Run: headless pygame with SDL's dummy video driver; simulated clock (each Clock.tick advances the game by its frame time, no real sleeping); random seed 0; keys injected as events and as key.get_pressed() state; mouse plan: one left click at the window centre at the start of phase 2, then a move to the lower-right quarter at the start of phase 3.
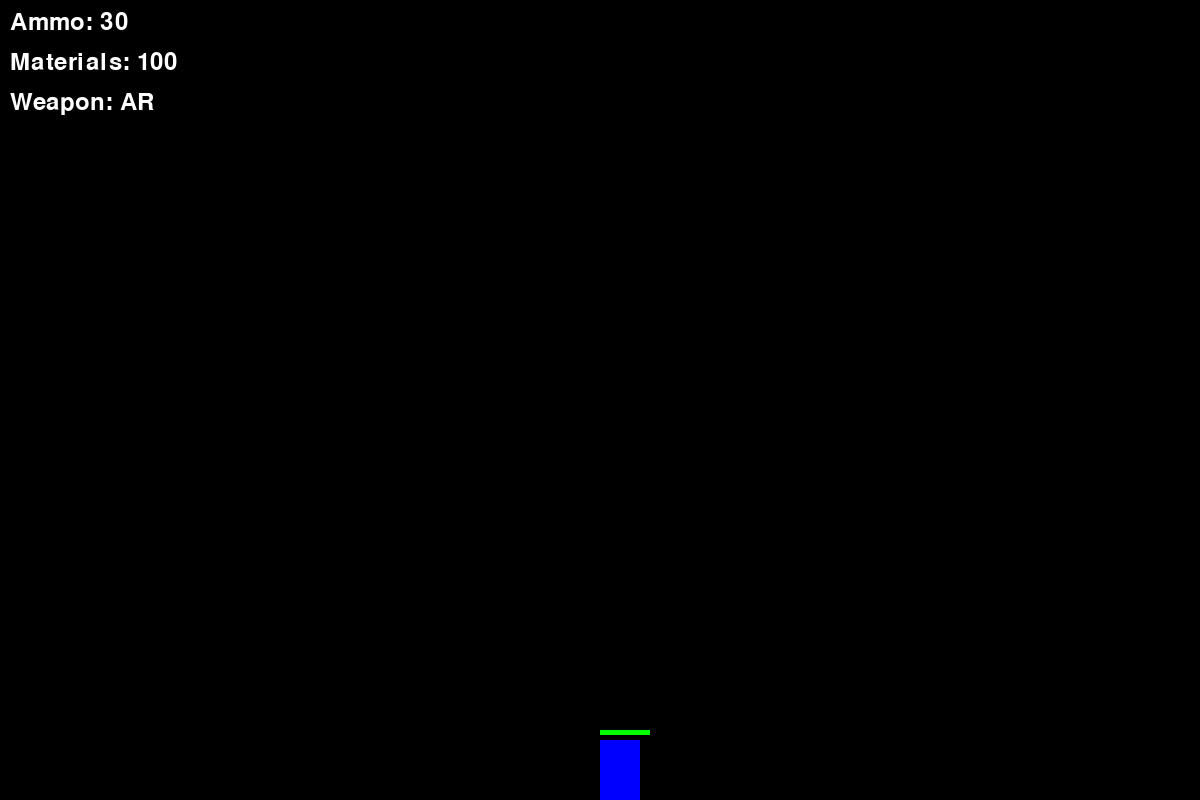
Frame 1 of 4 · flips 1–60 · no input
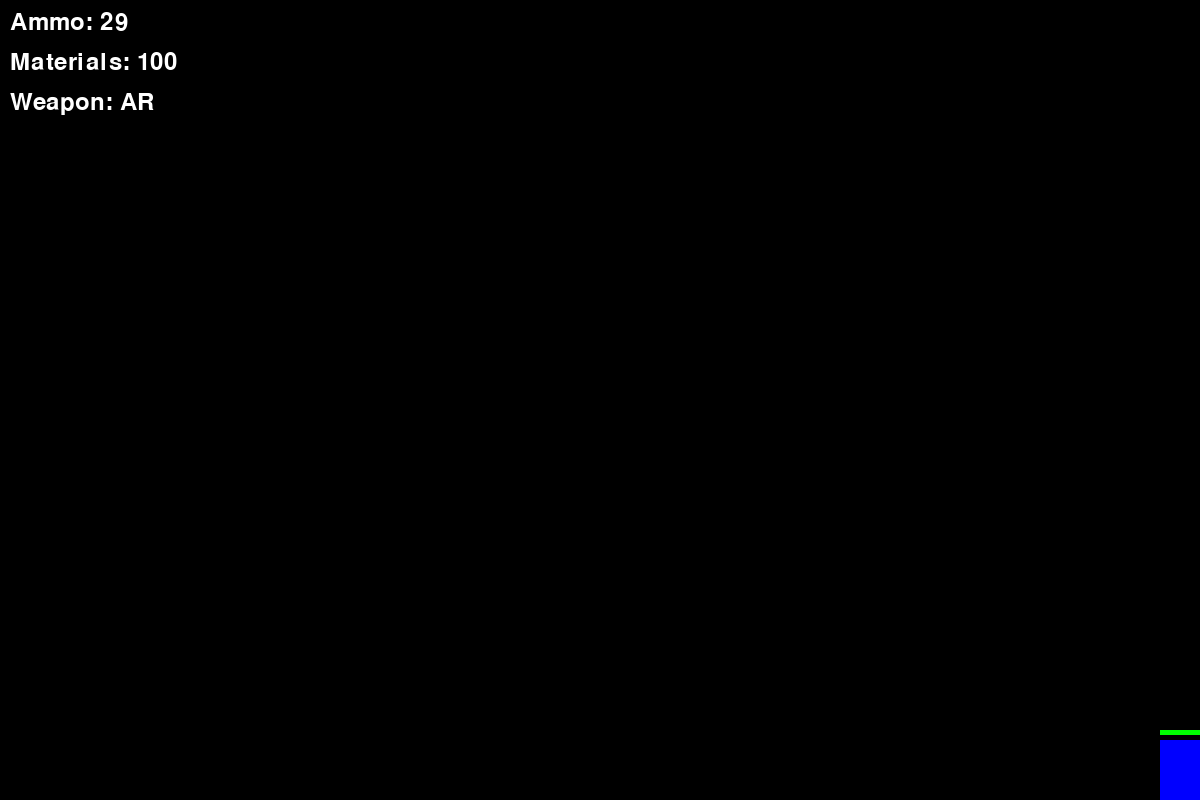
Frame 2 of 4 · flips 61–180 · clicked the window centre · tapped SPACE, RETURN · held RIGHT (→), D
Frame 3 of 4 · flips 181–300 · moved the mouse to the lower-right quarter · held DOWN (↓), S · screen unchanged from frame 2, image omitted
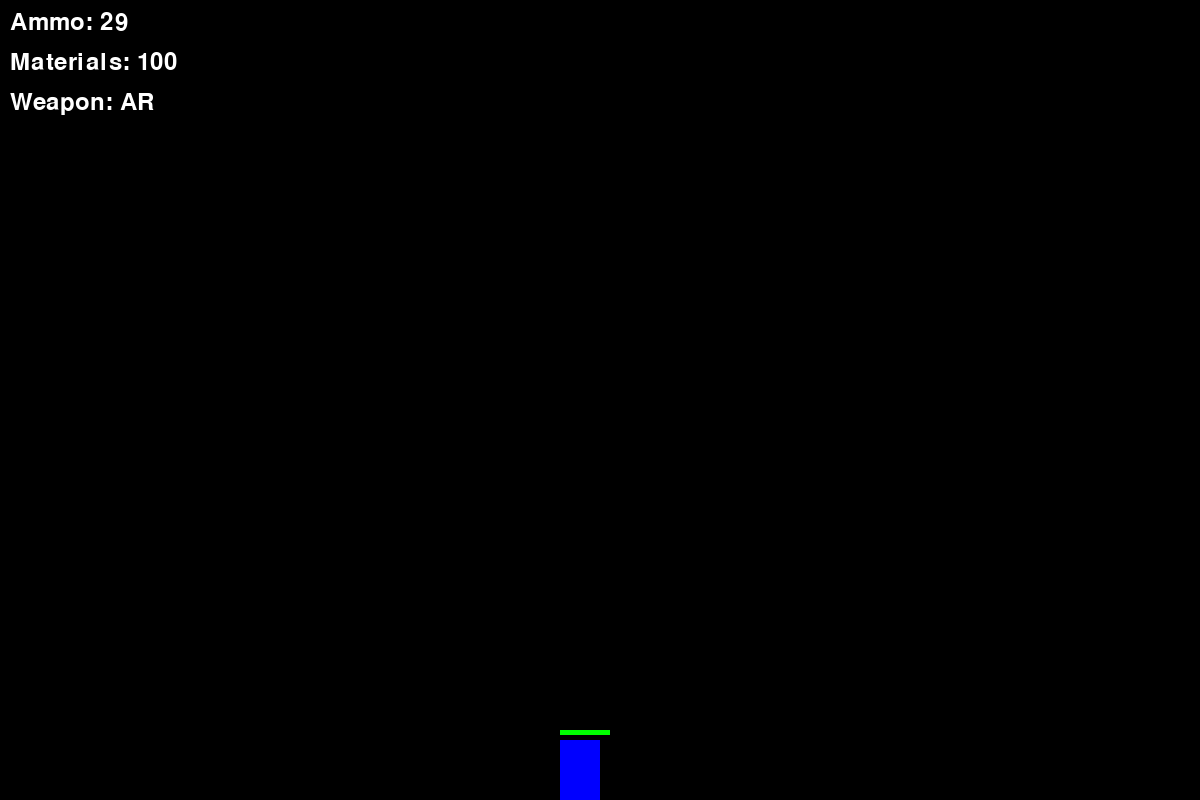
Frame 4 of 4 · flips 301–420 · held LEFT (←), A, UP (↑), W

The pygame program that drew these frames:

import pygame
import random
import math

# Initialize Pygame
pygame.init()

# Constants
WINDOW_WIDTH = 1200
WINDOW_HEIGHT = 800
PLAYER_SPEED = 5
BULLET_SPEED = 10
GRAVITY = 0.5
JUMP_STRENGTH = -12
BUILDING_MATERIALS = 100
MAX_HEALTH = 100

# Colors
WHITE = (255, 255, 255)
BLACK = (0, 0, 0)
RED = (255, 0, 0)
GREEN = (0, 255, 0)
BLUE = (0, 0, 255)
GRAY = (128, 128, 128)
BROWN = (139, 69, 19)

# Set up the display
screen = pygame.display.set_mode((WINDOW_WIDTH, WINDOW_HEIGHT))
pygame.display.set_caption("Fortnite Clone")

# Player class
class Player:
    def __init__(self, x, y):
        self.x = x
        self.y = y
        self.width = 40
        self.height = 60
        self.velocity_x = 0
        self.velocity_y = 0
        self.health = MAX_HEALTH
        self.materials = BUILDING_MATERIALS
        self.is_jumping = False
        self.direction = 1  # 1 for right, -1 for left
        self.weapons = ["AR", "Shotgun"]
        self.current_weapon = 0
        self.ammo = {"AR": 30, "Shotgun": 8}
        self.reload_timer = 0
        self.is_reloading = False

    def move(self, keys):
        # Horizontal movement
        if keys[pygame.K_a]:
            self.velocity_x = -PLAYER_SPEED
            self.direction = -1
        elif keys[pygame.K_d]:
            self.velocity_x = PLAYER_SPEED
            self.direction = 1
        else:
            self.velocity_x = 0

        # Jump
        if keys[pygame.K_SPACE] and not self.is_jumping:
            self.velocity_y = JUMP_STRENGTH
            self.is_jumping = True

        # Apply gravity
        self.velocity_y += GRAVITY

        # Update position
        self.x += self.velocity_x
        self.y += self.velocity_y

        # Keep player in bounds
        self.x = max(0, min(WINDOW_WIDTH - self.width, self.x))
        self.y = max(0, min(WINDOW_HEIGHT - self.height, self.y))

        # Ground collision
        if self.y >= WINDOW_HEIGHT - self.height:
            self.y = WINDOW_HEIGHT - self.height
            self.velocity_y = 0
            self.is_jumping = False

    def shoot(self):
        if not self.is_reloading and self.ammo[self.weapons[self.current_weapon]] > 0:
            self.ammo[self.weapons[self.current_weapon]] -= 1
            return Bullet(self.x + self.width//2, self.y + self.height//2, 
                         self.direction, self.weapons[self.current_weapon])
        return None

    def reload(self):
        if not self.is_reloading:
            self.is_reloading = True
            self.reload_timer = 60  # 1 second at 60 FPS

    def build(self, structures):
        if self.materials >= 10:
            structure = Structure(self.x + self.width//2, 
                                self.y + self.height//2)
            structures.append(structure)
            self.materials -= 10

    def draw(self, screen):
        # Draw player
        pygame.draw.rect(screen, BLUE, (self.x, self.y, self.width, self.height))
        
        # Draw health bar
        health_width = (self.health / MAX_HEALTH) * 50
        pygame.draw.rect(screen, RED, (self.x, self.y - 10, 50, 5))
        pygame.draw.rect(screen, GREEN, (self.x, self.y - 10, health_width, 5))

# Bullet class
class Bullet:
    def __init__(self, x, y, direction, weapon_type):
        self.x = x
        self.y = y
        self.direction = direction
        self.weapon_type = weapon_type
        self.speed = BULLET_SPEED
        self.damage = 25 if weapon_type == "AR" else 50
        self.radius = 5 if weapon_type == "AR" else 8

    def move(self):
        self.x += self.speed * self.direction

    def draw(self, screen):
        pygame.draw.circle(screen, WHITE, (int(self.x), int(self.y)), self.radius)

# Structure class
class Structure:
    def __init__(self, x, y):
        self.x = x
        self.y = y
        self.width = 50
        self.height = 50
        self.health = 100

    def draw(self, screen):
        pygame.draw.rect(screen, BROWN, (self.x, self.y, self.width, self.height))

# Game objects
player = Player(WINDOW_WIDTH//2, WINDOW_HEIGHT//2)
bullets = []
structures = []
enemies = []

# Game loop
running = True
clock = pygame.time.Clock()

while running:
    # Handle events
    for event in pygame.event.get():
        if event.type == pygame.QUIT:
            running = False
        elif event.type == pygame.KEYDOWN:
            if event.key == pygame.K_r:
                player.reload()
            elif event.key == pygame.K_q:
                player.current_weapon = (player.current_weapon + 1) % len(player.weapons)
            elif event.key == pygame.K_b:
                player.build(structures)
        elif event.type == pygame.MOUSEBUTTONDOWN:
            if event.button == 1:  # Left click
                bullet = player.shoot()
                if bullet:
                    bullets.append(bullet)

    # Get keyboard input
    keys = pygame.key.get_pressed()
    player.move(keys)

    # Update bullets
    for bullet in bullets[:]:
        bullet.move()
        if bullet.x < 0 or bullet.x > WINDOW_WIDTH:
            bullets.remove(bullet)

    # Update reload timer
    if player.is_reloading:
        player.reload_timer -= 1
        if player.reload_timer <= 0:
            player.is_reloading = False
            player.ammo[player.weapons[player.current_weapon]] = 30 if player.weapons[player.current_weapon] == "AR" else 8

    # Draw everything
    screen.fill(BLACK)
    
    # Draw structures
    for structure in structures:
        structure.draw(screen)
    
    # Draw bullets
    for bullet in bullets:
        bullet.draw(screen)
    
    # Draw player
    player.draw(screen)
    
    # Draw UI
    font = pygame.font.Font(None, 36)
    ammo_text = font.render(f"Ammo: {player.ammo[player.weapons[player.current_weapon]]}", True, WHITE)
    materials_text = font.render(f"Materials: {player.materials}", True, WHITE)
    weapon_text = font.render(f"Weapon: {player.weapons[player.current_weapon]}", True, WHITE)
    
    screen.blit(ammo_text, (10, 10))
    screen.blit(materials_text, (10, 50))
    screen.blit(weapon_text, (10, 90))
    
    if player.is_reloading:
        reload_text = font.render("RELOADING...", True, RED)
        screen.blit(reload_text, (WINDOW_WIDTH//2 - 100, 10))

    # Update display
    pygame.display.flip()
    clock.tick(60)

pygame.quit() 
